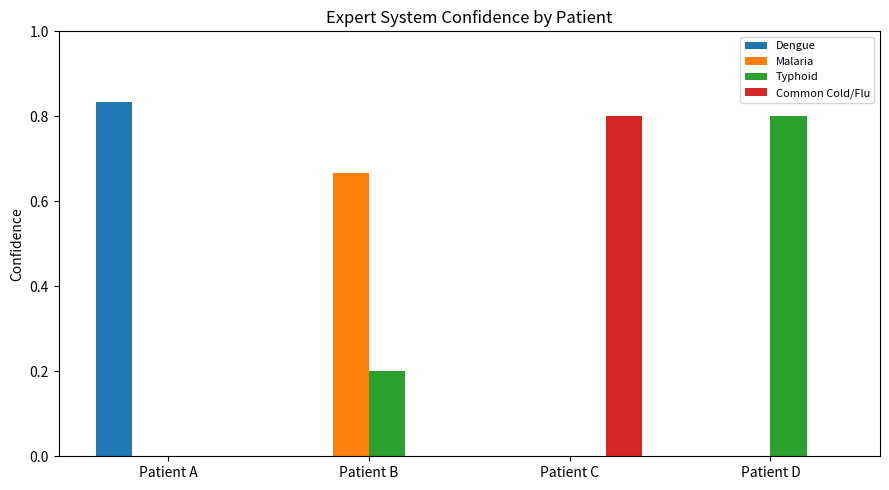

Here is the Python script that generated this plot: (Note: this script raises an exception after producing the figure.)
import matplotlib.pyplot as plt

# Simplified educational symptom rules
rules = {
    "Dengue": {"high fever", "severe headache", "pain behind eyes", "joint pain", "rash", "nausea"},
    "Malaria": {"fever with chills", "sweating", "headache", "nausea", "vomiting", "muscle pain"},
    "Typhoid": {"prolonged fever", "abdominal pain", "weakness", "loss of appetite", "headache"},
    "Common Cold/Flu": {"cough", "sore throat", "runny nose", "mild fever", "sneezing"}
}

# Sample cases for classroom testing
patients = {
    "Patient A": {"high fever", "severe headache", "pain behind eyes", "joint pain", "rash"},
    "Patient B": {"fever with chills", "sweating", "headache", "vomiting"},
    "Patient C": {"cough", "sore throat", "runny nose", "sneezing"},
    "Patient D": {"prolonged fever", "abdominal pain", "weakness", "loss of appetite"}
}


def diagnose(symptoms):
    results = {}

    for disease, rule in rules.items():
        matched = symptoms & rule
        confidence = len(matched) / len(rule)
        results[disease] = confidence

    return sorted(results.items(), key=lambda item: item[1], reverse=True)


print("RULE-BASED MEDICAL EXPERT SYSTEM")
print("=" * 45)

patient_names = list(patients)
chart_scores = {disease: [] for disease in rules}

for patient, symptoms in patients.items():
    results = diagnose(symptoms)
    best_disease, best_confidence = results[0]

    print(f"\n{patient}")
    print("Symptoms:", ", ".join(sorted(symptoms)))

    for disease, confidence in results:
        if confidence > 0:
            print(f"{disease}: {confidence:.0%}")
        chart_scores[disease].append(confidence)

    print(f"Suggested: {best_disease} ({best_confidence:.0%})")

# Visual comparison
x = range(len(patient_names))
width = 0.18

plt.figure(figsize=(9, 5))

for index, disease in enumerate(rules):
    positions = [value + index * width for value in x]
    plt.bar(positions, chart_scores[disease], width, label=disease)

plt.xticks(
    [value + 1.5 * width for value in x],
    patient_names
)
plt.ylabel("Confidence")
plt.ylim(0, 1)
plt.title("Expert System Confidence by Patient")
plt.legend(fontsize=8)
plt.tight_layout()
plt.savefig("images/01_diagnosis_confidence.png")
plt.show()
